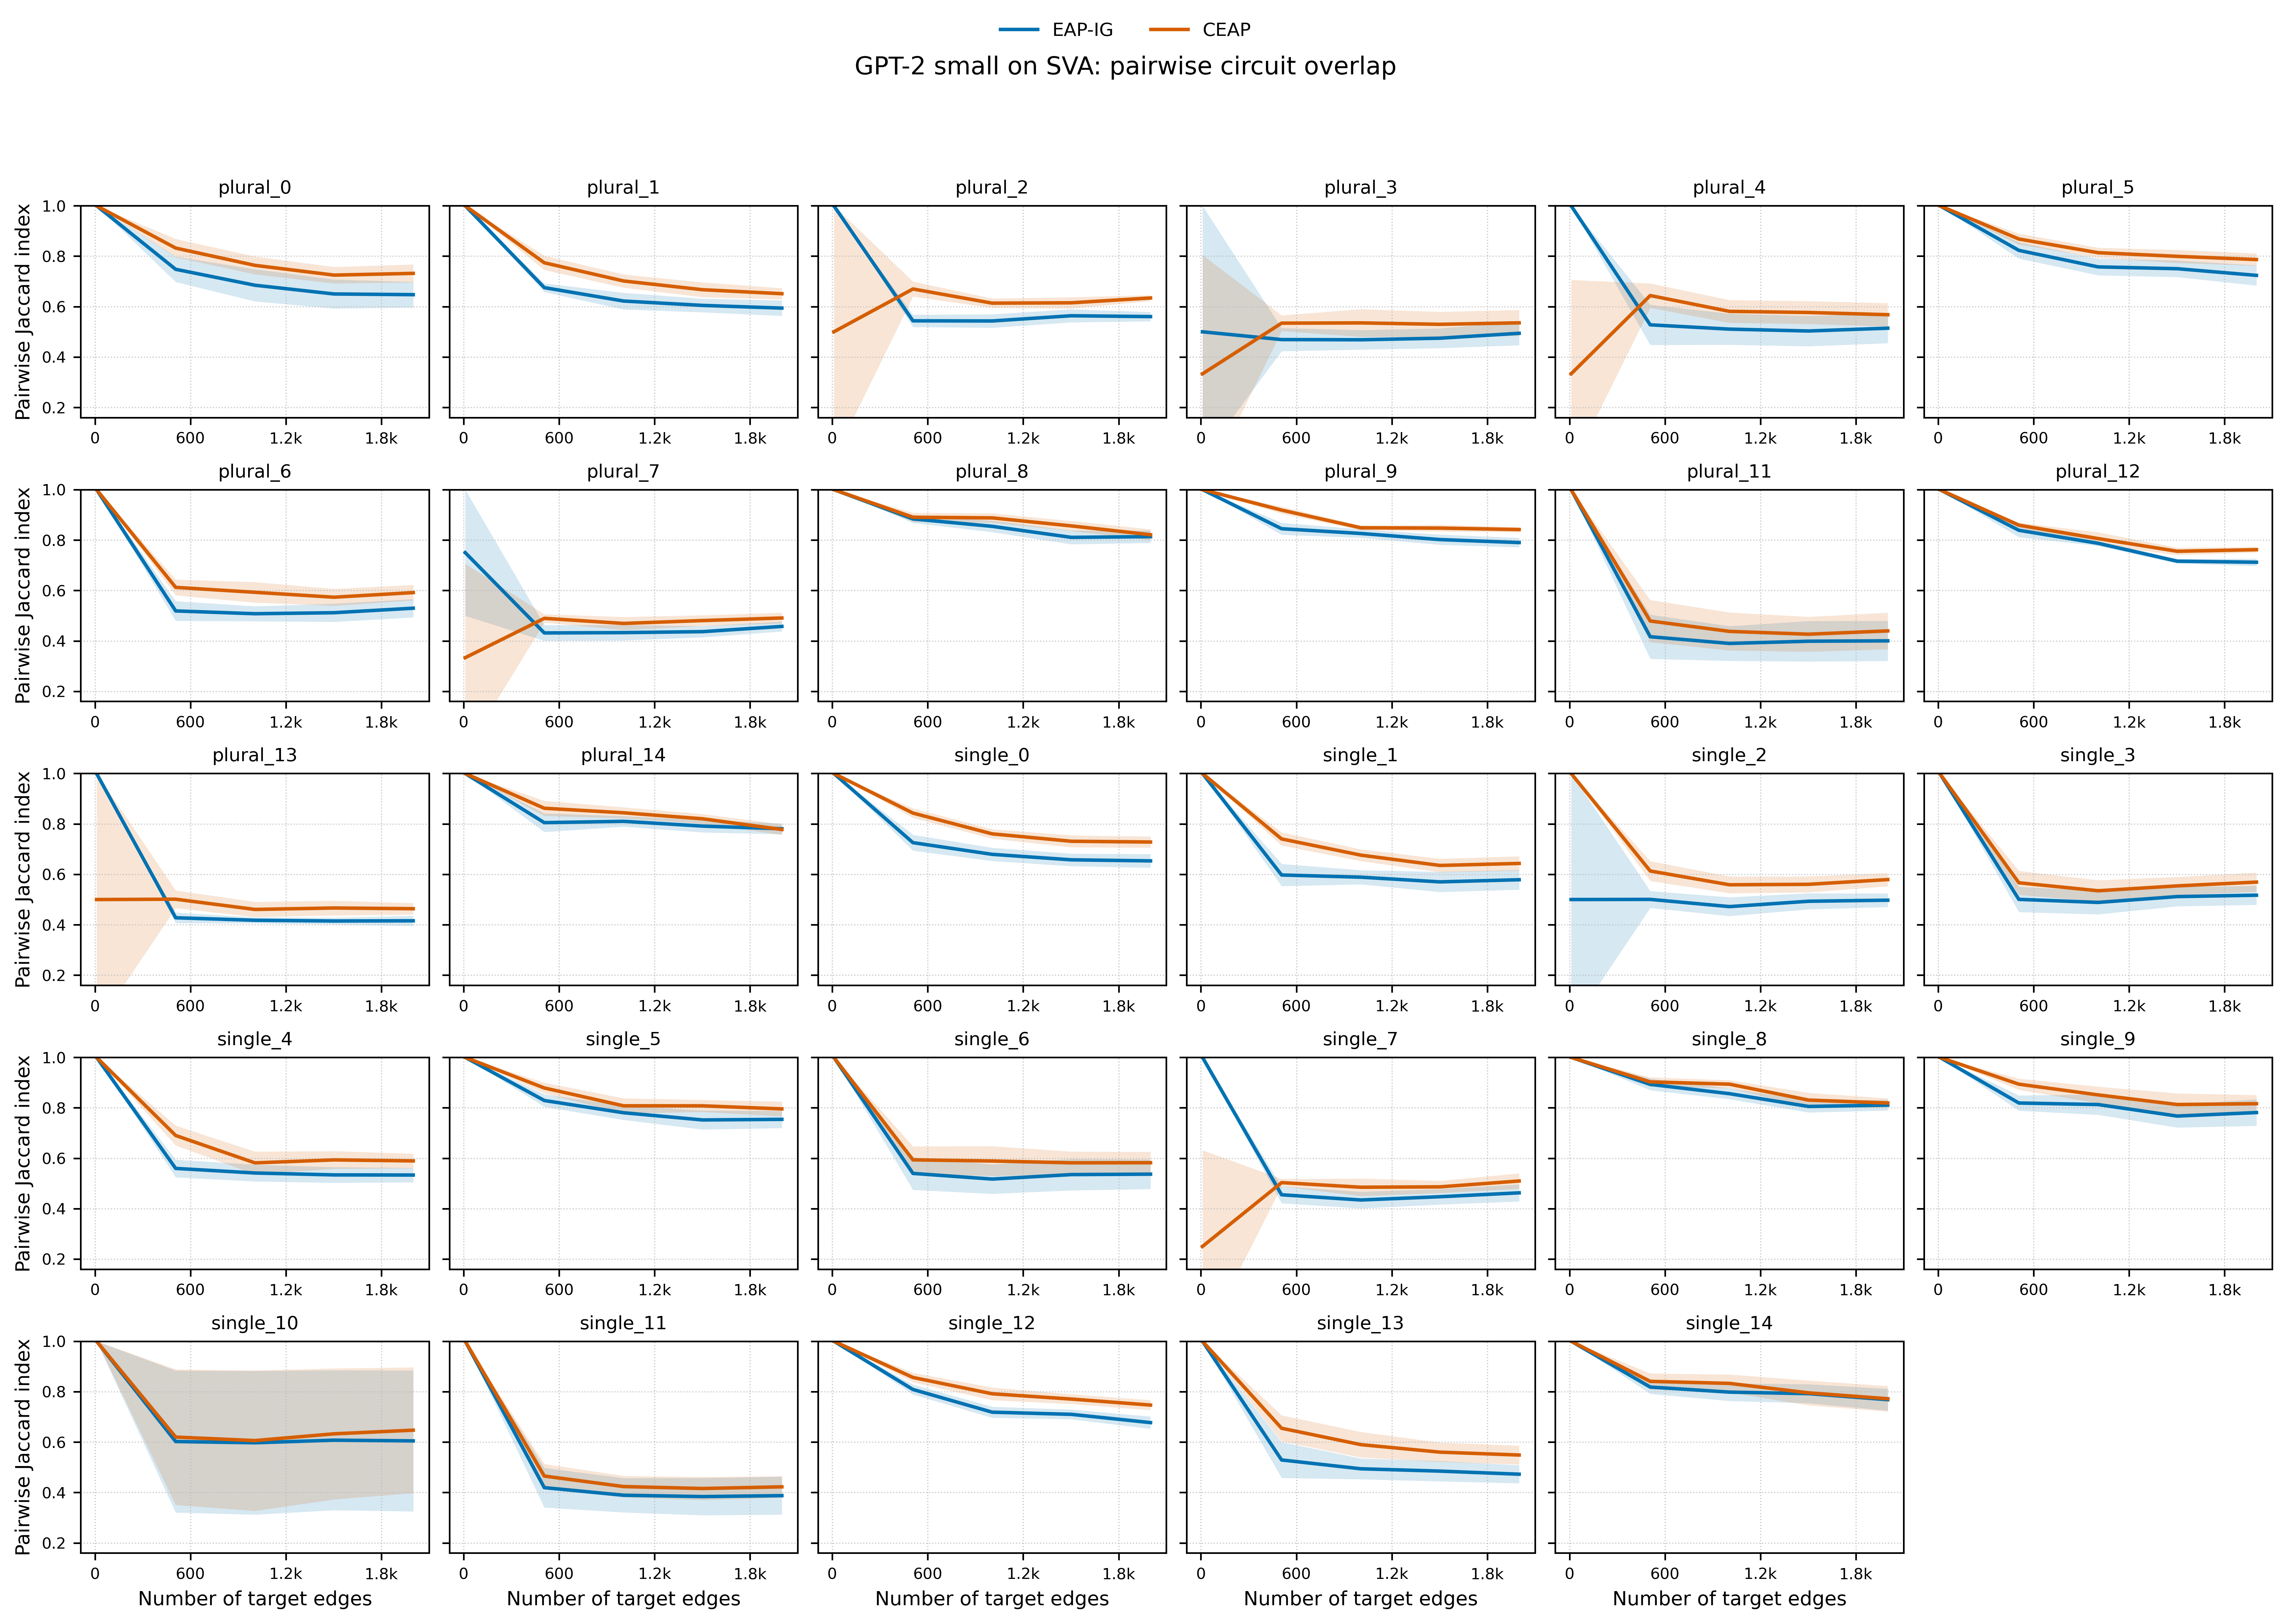

The file beside this chart, header and first rows:
template, setup, algorithm, n_edges_target, mean_pairwise_jaccard, std_pairwise_jaccard, n
plural_0, ceap_20, CEAP, 10, 1.0, 0.0, 6
plural_0, ceap_20, CEAP, 507, 0.8321, 0.03644, 6
plural_0, ceap_20, CEAP, 1005, 0.7636, 0.03528, 6
plural_0, ceap_20, CEAP, 1502, 0.7248, 0.03273, 6
plural_0, ceap_20, CEAP, 2000, 0.7318, 0.03564, 6
plural_1, ceap_20, CEAP, 10, 1.0, 0.0, 6
plural_1, ceap_20, CEAP, 507, 0.7738, 0.02831, 6
plural_1, ceap_20, CEAP, 1005, 0.7016, 0.02622, 6
plural_1, ceap_20, CEAP, 1502, 0.6669, 0.02943, 6
plural_1, ceap_20, CEAP, 2000, 0.6511, 0.02223, 6
plural_2, ceap_20, CEAP, 10, 0.5, 0.5, 6
plural_2, ceap_20, CEAP, 507, 0.6698, 0.02982, 6
plural_2, ceap_20, CEAP, 1005, 0.6136, 0.01863, 6
plural_2, ceap_20, CEAP, 1502, 0.615, 0.02253, 6
plural_2, ceap_20, CEAP, 2000, 0.6342, 0.01162, 6
plural_3, ceap_20, CEAP, 10, 0.3333, 0.4714, 6
plural_3, ceap_20, CEAP, 507, 0.5343, 0.03116, 6
plural_3, ceap_20, CEAP, 1005, 0.5353, 0.0548, 6
plural_3, ceap_20, CEAP, 1502, 0.5297, 0.0498, 6
plural_3, ceap_20, CEAP, 2000, 0.5356, 0.05154, 6
plural_4, ceap_20, CEAP, 10, 0.3333, 0.3727, 6
plural_4, ceap_20, CEAP, 507, 0.6438, 0.04836, 6
plural_4, ceap_20, CEAP, 1005, 0.5811, 0.04518, 6
plural_4, ceap_20, CEAP, 1502, 0.5766, 0.04544, 6
plural_4, ceap_20, CEAP, 2000, 0.5678, 0.04624, 6
plural_5, ceap_20, CEAP, 10, 1.0, 0.0, 6
plural_5, ceap_20, CEAP, 507, 0.868, 0.02158, 6
plural_5, ceap_20, CEAP, 1005, 0.8137, 0.02009, 6
plural_5, ceap_20, CEAP, 1502, 0.7993, 0.02586, 6
plural_5, ceap_20, CEAP, 2000, 0.7866, 0.0245, 6
plural_6, ceap_20, CEAP, 10, 1.0, 0.0, 6
plural_6, ceap_20, CEAP, 507, 0.6123, 0.03136, 6
plural_6, ceap_20, CEAP, 1005, 0.5927, 0.04072, 6
plural_6, ceap_20, CEAP, 1502, 0.5732, 0.03331, 6
plural_6, ceap_20, CEAP, 2000, 0.5916, 0.03069, 6
plural_7, ceap_20, CEAP, 10, 0.3333, 0.3727, 6
plural_7, ceap_20, CEAP, 507, 0.4894, 0.01669, 6
plural_7, ceap_20, CEAP, 1005, 0.4692, 0.02595, 6
plural_7, ceap_20, CEAP, 1502, 0.4806, 0.02127, 6
plural_7, ceap_20, CEAP, 2000, 0.4908, 0.02126, 6
plural_8, ceap_20, CEAP, 10, 1.0, 0.0, 6
plural_8, ceap_20, CEAP, 507, 0.8903, 0.01811, 6
plural_8, ceap_20, CEAP, 1005, 0.8879, 0.01845, 6
plural_8, ceap_20, CEAP, 1502, 0.856, 0.01983, 6
plural_8, ceap_20, CEAP, 2000, 0.8211, 0.02171, 6
plural_9, ceap_20, CEAP, 10, 1.0, 0.0, 6
plural_9, ceap_20, CEAP, 507, 0.9188, 0.01398, 6
plural_9, ceap_20, CEAP, 1005, 0.8486, 0.009177, 6
plural_9, ceap_20, CEAP, 1502, 0.8474, 0.01335, 6
plural_9, ceap_20, CEAP, 2000, 0.8415, 0.01087, 6
plural_11, ceap_20, CEAP, 10, 1.0, 0.0, 6
plural_11, ceap_20, CEAP, 507, 0.4788, 0.08357, 6
plural_11, ceap_20, CEAP, 1005, 0.4377, 0.07539, 6
plural_11, ceap_20, CEAP, 1502, 0.4264, 0.06909, 6
plural_11, ceap_20, CEAP, 2000, 0.4396, 0.07264, 6
plural_12, ceap_20, CEAP, 10, 1.0, 0.0, 6
plural_12, ceap_20, CEAP, 507, 0.859, 0.009961, 6
plural_12, ceap_20, CEAP, 1005, 0.8058, 0.02498, 6
plural_12, ceap_20, CEAP, 1502, 0.7554, 0.0147, 6
plural_12, ceap_20, CEAP, 2000, 0.7617, 0.01115, 6
... 230 more rows
